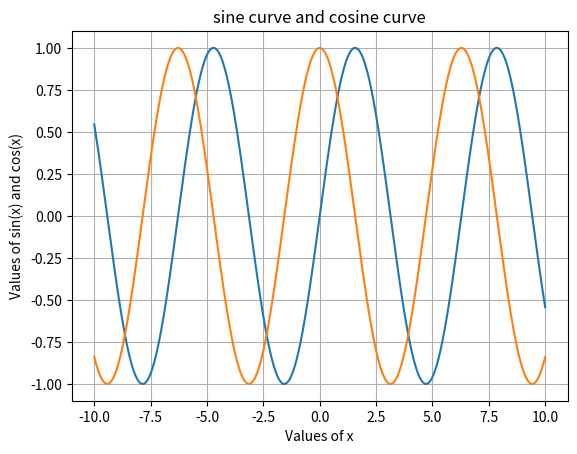

Write the Python code that produced this figure.
import numpy as np
import matplotlib.pyplot as plt
x=np.arange(-10,10,0.001)
y1=np.sin(x)
y2=np.cos(x)
plt.plot(x,y1,x,y2)
plt.title("sine curve and cosine curve")
plt.xlabel("Values of x")
plt.ylabel("Values of sin(x) and cos(x)")
plt.grid()
plt.show()